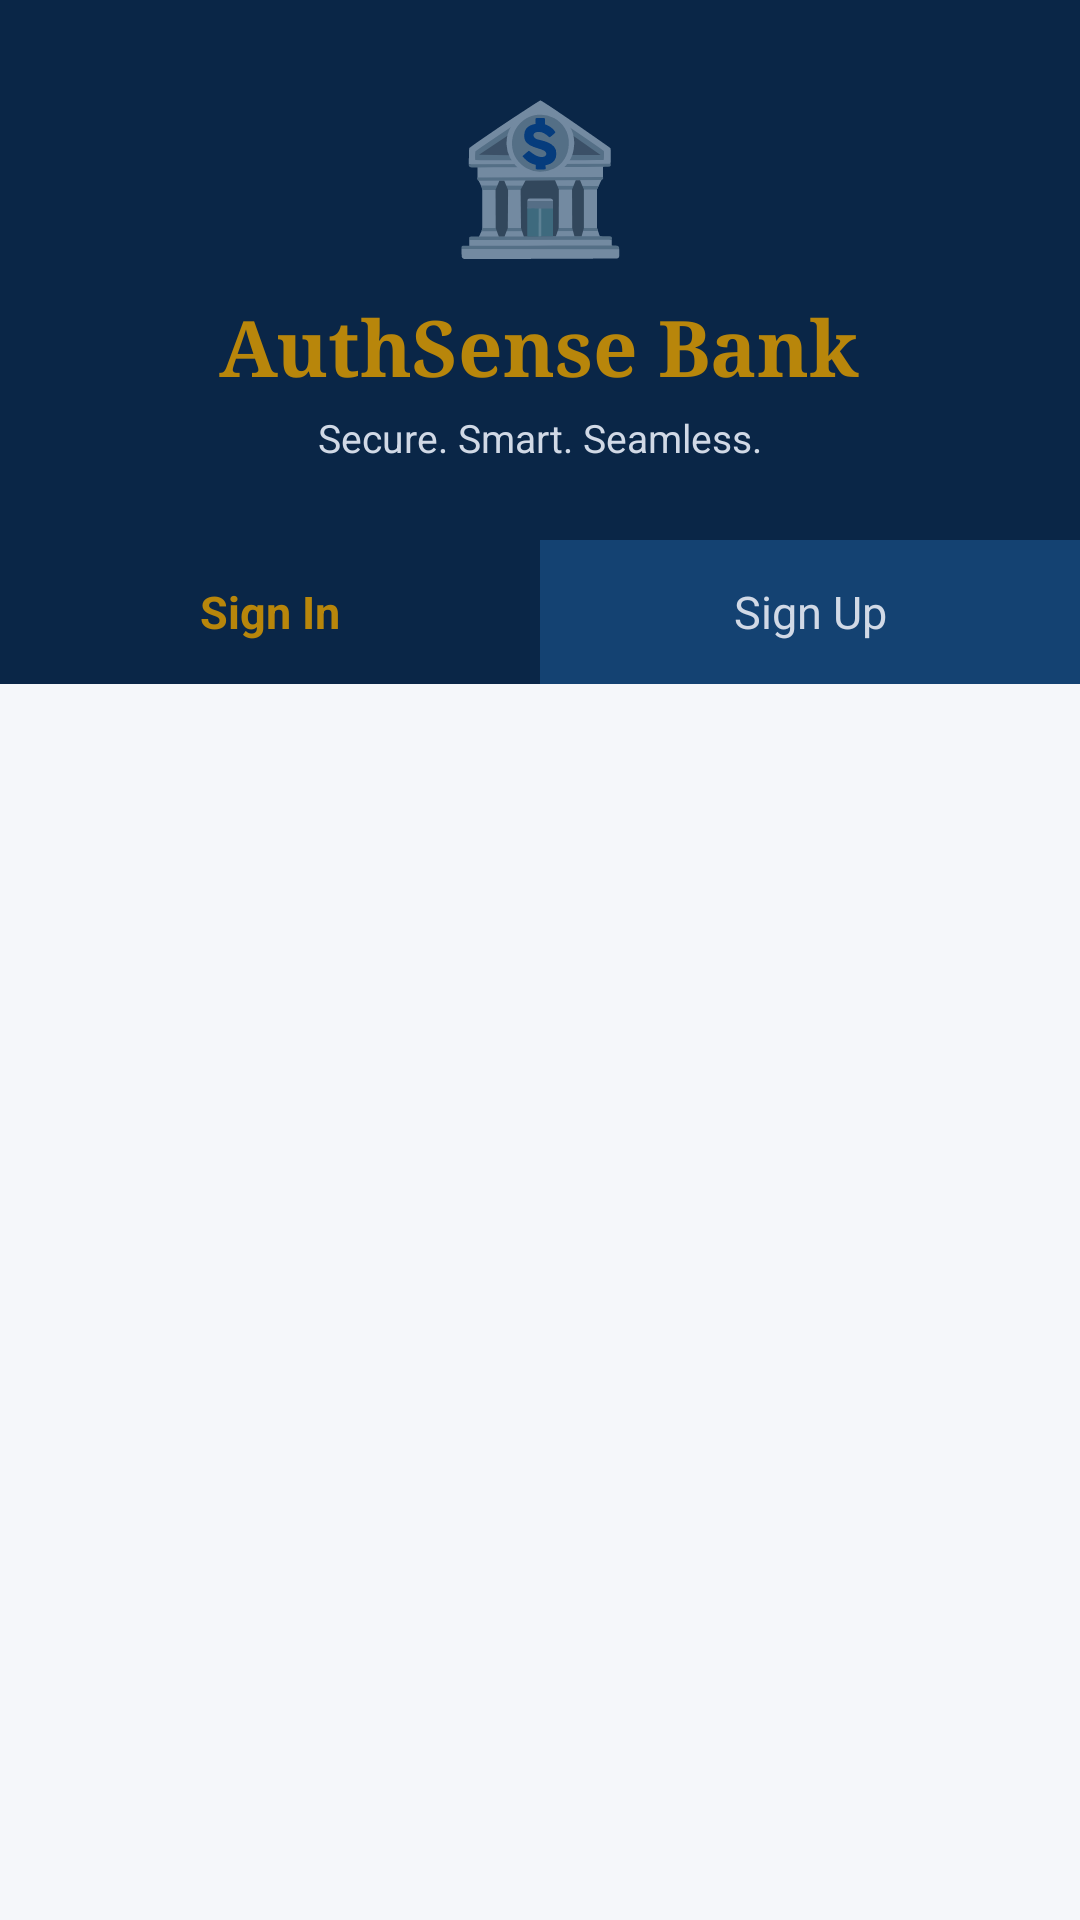

Here is an Android app screen rendered from its layout file. Give the layout XML and the strings, colors and styles it references.
<!-- AndroidManifest.xml: application theme Theme.AuthSenseBank -->
<!-- res/layout/activity_auth.xml -->
<?xml version="1.0" encoding="utf-8"?>
<LinearLayout xmlns:android="http://schemas.android.com/apk/res/android"
    android:layout_width="match_parent"
    android:layout_height="match_parent"
    android:orientation="vertical"
    android:background="@color/primary">

    
    <LinearLayout
        android:layout_width="match_parent"
        android:layout_height="180dp"
        android:orientation="vertical"
        android:gravity="center"
        android:padding="24dp">

        <TextView
            android:layout_width="wrap_content"
            android:layout_height="wrap_content"
            android:text="🏦"
            android:textSize="48sp"
            android:gravity="center" />

        <TextView
            android:layout_width="wrap_content"
            android:layout_height="wrap_content"
            android:text="AuthSense Bank"
            android:textColor="@color/accent"
            android:textSize="26sp"
            android:textStyle="bold"
            android:fontFamily="serif"
            android:paddingTop="8dp" />

        <TextView
            android:layout_width="wrap_content"
            android:layout_height="wrap_content"
            android:text="Secure. Smart. Seamless."
            android:textColor="@color/divider"
            android:textSize="13sp"
            android:paddingTop="4dp" />
    </LinearLayout>

    
    <LinearLayout
        android:layout_width="match_parent"
        android:layout_height="48dp"
        android:orientation="horizontal"
        android:background="@color/primary_light"
        android:weightSum="2">

        <TextView
            android:id="@+id/tab_signin"
            android:layout_width="0dp"
            android:layout_height="match_parent"
            android:layout_weight="1"
            android:text="Sign In"
            android:gravity="center"
            android:textColor="@color/accent"
            android:textSize="15sp"
            android:textStyle="bold"
            android:background="@color/primary" />

        <TextView
            android:id="@+id/tab_signup"
            android:layout_width="0dp"
            android:layout_height="match_parent"
            android:layout_weight="1"
            android:text="Sign Up"
            android:gravity="center"
            android:textColor="@color/divider"
            android:textSize="15sp"
            android:background="@color/primary_light" />
    </LinearLayout>

    
    <FrameLayout
        android:id="@+id/auth_container"
        android:layout_width="match_parent"
        android:layout_height="match_parent"
        android:background="@color/background" />

</LinearLayout>
<!-- resources referenced by this layout -->
<resources>
  <color name="accent">#B8860B</color>
  <color name="background">#F5F7FA</color>
  <color name="divider">#D1D9E6</color>
  <color name="primary">#0A2647</color>
  <color name="primary_light">#144272</color>
  <style name="Theme.AuthSenseBank" parent="Base.Theme.AuthSenseBank" />
  <style name="Base.Theme.AuthSenseBank" parent="Theme.MaterialComponents.Light.NoActionBar">
          
          <item name="colorPrimary">@color/primary</item>
          <item name="colorPrimaryVariant">@color/primary_light</item>
          <item name="colorOnPrimary">@color/white</item>
          
          <item name="colorSecondary">@color/accent</item>
          <item name="colorSecondaryVariant">@color/accent_light</item>
          <item name="colorOnSecondary">@color/white</item>
          
          <item name="android:statusBarColor">@color/primary</item>
          
          <item name="android:windowBackground">@color/background</item>
          <item name="colorSurface">@color/surface</item>
          <item name="colorOnSurface">@color/text_primary</item>
      </style>
  <color name="white">#FFFFFF</color>
  <color name="accent_light">#D4AF37</color>
  <color name="surface">#FFFFFF</color>
  <color name="text_primary">#0A2647</color>
</resources>
